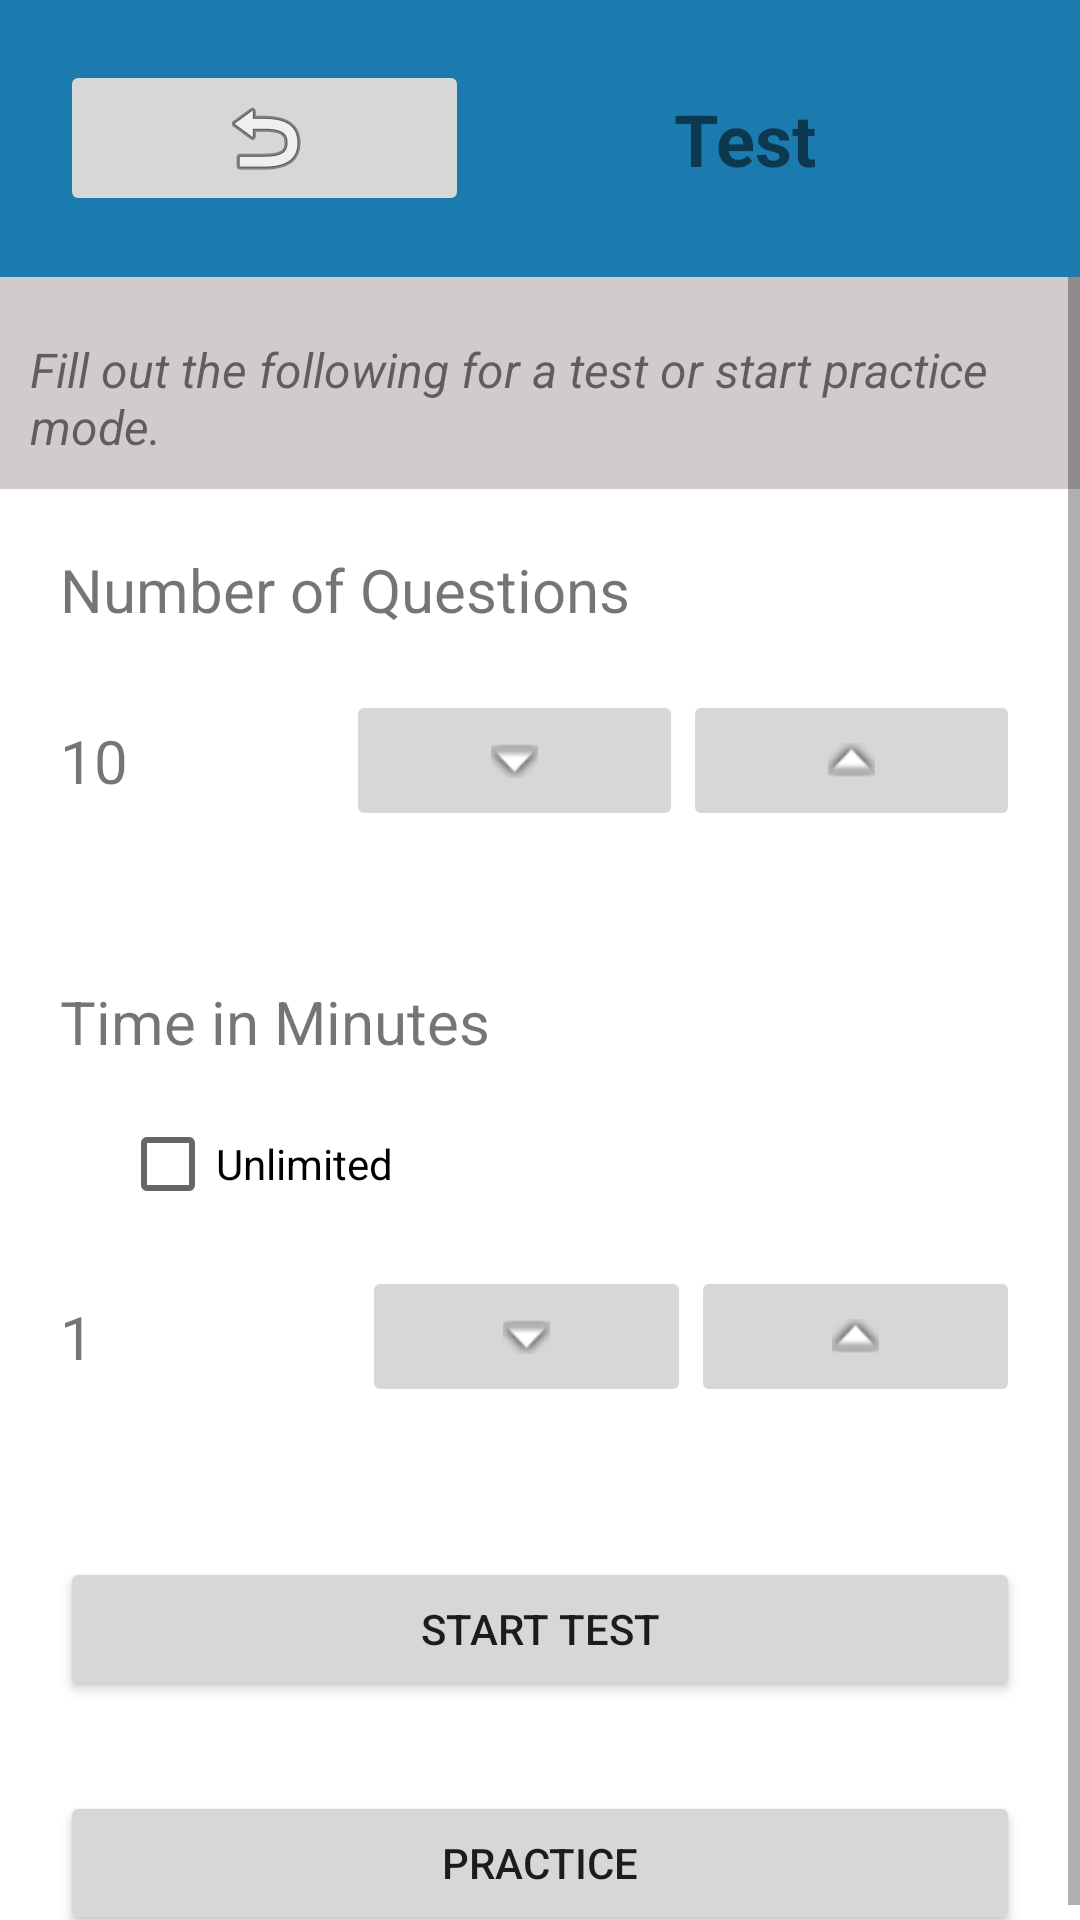

Layout XML and referenced resources for this Android screen:
<!-- AndroidManifest.xml: application theme Theme.123Math -->
<!-- res/layout/activity_set_up_test.xml -->
<?xml version="1.0" encoding="utf-8"?>
<androidx.constraintlayout.widget.ConstraintLayout xmlns:android="http://schemas.android.com/apk/res/android"
    xmlns:app="http://schemas.android.com/apk/res-auto"
    xmlns:tools="http://schemas.android.com/tools"
    android:layout_width="match_parent"
    android:layout_height="match_parent"
    tools:context=".SetUpTestActivity">

    <LinearLayout
        android:layout_width="match_parent"
        android:layout_height="match_parent"
        android:orientation="vertical">

        <LinearLayout
            android:layout_width="match_parent"
            android:layout_height="wrap_content"
            android:background="@color/blue"
            android:orientation="horizontal"
            android:paddingStart="20dp"
            android:paddingTop="20dp"
            android:paddingEnd="20dp"
            android:paddingBottom="20dp">

            <ImageButton
                android:id="@+id/back3"
                android:layout_width="0dp"
                android:layout_height="wrap_content"
                android:layout_weight="1"
                app:srcCompat="@android:drawable/ic_menu_revert" />

            <TextView
                android:id="@+id/setTitle"
                android:layout_width="wrap_content"
                android:layout_height="wrap_content"
                android:layout_weight="1"
                android:paddingTop="10dp"
                android:paddingBottom="10dp"
                android:text="Test"
                android:textAlignment="center"
                android:textSize="24sp"
                android:textStyle="bold" />
        </LinearLayout>

        <ScrollView
            android:layout_width="match_parent"
            android:layout_height="wrap_content">

            <LinearLayout
                android:layout_width="match_parent"
                android:layout_height="wrap_content"
                android:orientation="vertical" >

                <TextView
                    android:id="@+id/textView7"
                    android:layout_width="match_parent"
                    android:layout_height="wrap_content"
                    android:background="@color/grey"
                    android:paddingStart="10dp"
                    android:paddingTop="20dp"
                    android:paddingEnd="10dp"
                    android:paddingBottom="10dp"
                    android:text="Fill out the following for a test or start practice mode."
                    android:textSize="16sp"
                    android:textStyle="italic" />

                <LinearLayout
                    android:layout_width="match_parent"
                    android:layout_height="wrap_content"
                    android:orientation="vertical"
                    android:paddingStart="20dp"
                    android:paddingTop="20dp"
                    android:paddingEnd="20dp"
                    android:paddingBottom="20dp">

                    <TextView
                        android:id="@+id/textView4"
                        android:layout_width="match_parent"
                        android:layout_height="wrap_content"
                        android:layout_weight="1"
                        android:paddingBottom="10dp"
                        android:text="Number of Questions"
                        android:textSize="20sp" />

                    <LinearLayout
                        android:layout_width="match_parent"
                        android:layout_height="match_parent"
                        android:layout_weight="1"
                        android:orientation="horizontal"
                        android:paddingTop="10dp"
                        android:paddingBottom="10dp">

                        <TextView
                            android:id="@+id/numOfQuest"
                            android:layout_width="wrap_content"
                            android:layout_height="wrap_content"
                            android:layout_weight="1"
                            android:paddingTop="10dp"
                            android:paddingBottom="10dp"
                            android:text="10"
                            android:textSize="20sp" />

                        <ImageButton
                            android:id="@+id/downAction"
                            android:layout_width="wrap_content"
                            android:layout_height="match_parent"
                            android:layout_weight="1"
                            app:srcCompat="@android:drawable/arrow_down_float" />

                        <ImageButton
                            android:id="@+id/upAction"
                            android:layout_width="wrap_content"
                            android:layout_height="match_parent"
                            android:layout_weight="1"
                            app:srcCompat="@android:drawable/arrow_up_float" />

                    </LinearLayout>

                </LinearLayout>

                <LinearLayout
                    android:layout_width="match_parent"
                    android:layout_height="wrap_content"
                    android:orientation="vertical"
                    android:paddingStart="20dp"
                    android:paddingTop="20dp"
                    android:paddingEnd="20dp"
                    android:paddingBottom="20dp">

                    <TextView
                        android:id="@+id/textView6"
                        android:layout_width="match_parent"
                        android:layout_height="wrap_content"
                        android:paddingBottom="10dp"
                        android:text="Time in Minutes"
                        android:textSize="20sp" />

                    <CheckBox
                        android:id="@+id/checkBox"
                        android:layout_width="wrap_content"
                        android:layout_height="wrap_content"
                        android:layout_marginStart="20dp"
                        android:layout_marginEnd="10dp"
                        android:layout_weight="1"
                        android:text="Unlimited" />

                    <LinearLayout
                        android:layout_width="match_parent"
                        android:layout_height="match_parent"
                        android:orientation="horizontal"
                        android:paddingTop="10dp"
                        android:paddingBottom="10dp">

                        <TextView
                            android:id="@+id/timeLimit"
                            android:layout_width="31dp"
                            android:layout_height="wrap_content"
                            android:layout_weight="1"
                            android:paddingTop="10dp"
                            android:paddingBottom="10dp"
                            android:text="1"
                            android:textSize="20sp" />

                        <ImageButton
                            android:id="@+id/downAction2"
                            android:layout_width="wrap_content"
                            android:layout_height="match_parent"
                            android:layout_weight="1"
                            app:srcCompat="@android:drawable/arrow_down_float" />

                        <ImageButton
                            android:id="@+id/upAction2"
                            android:layout_width="wrap_content"
                            android:layout_height="match_parent"
                            android:layout_weight="1"
                            app:srcCompat="@android:drawable/arrow_up_float" />

                    </LinearLayout>

                </LinearLayout>

                <Button
                    android:id="@+id/start"
                    android:layout_width="match_parent"
                    android:layout_height="wrap_content"
                    android:layout_marginStart="20dp"
                    android:layout_marginTop="20dp"
                    android:layout_marginEnd="20dp"
                    android:layout_marginBottom="10dp"
                    android:text="Start Test" />

                <Button
                    android:id="@+id/practice"
                    android:layout_width="match_parent"
                    android:layout_height="wrap_content"
                    android:layout_marginStart="20dp"
                    android:layout_marginTop="20dp"
                    android:layout_marginEnd="20dp"
                    android:text="Practice" />

            </LinearLayout>
        </ScrollView>

    </LinearLayout>

</androidx.constraintlayout.widget.ConstraintLayout>
<!-- resources referenced by this layout -->
<resources>
  <color name="blue">#1B7AAE</color>
  <color name="grey">#D1CBCB</color>
  <style name="Theme.123Math" parent="Theme.MaterialComponents.DayNight.DarkActionBar">
          
          <item name="colorPrimary">@color/purple_500</item>
          <item name="colorPrimaryVariant">@color/purple_700</item>
          <item name="colorOnPrimary">@color/white</item>
          
          <item name="colorSecondary">@color/teal_200</item>
          <item name="colorSecondaryVariant">@color/teal_700</item>
          <item name="colorOnSecondary">@color/black</item>
          
          <item name="android:statusBarColor" tools:targetApi="l">?attr/colorPrimaryVariant</item>
          
      </style>
  <color name="purple_500">#1A4CC8</color>
  <color name="purple_700">#081F71</color>
  <color name="white">#FFFFFFFF</color>
  <color name="teal_200">#FF03DAC5</color>
  <color name="teal_700">#FF018786</color>
  <color name="black">#FF000000</color>
</resources>
